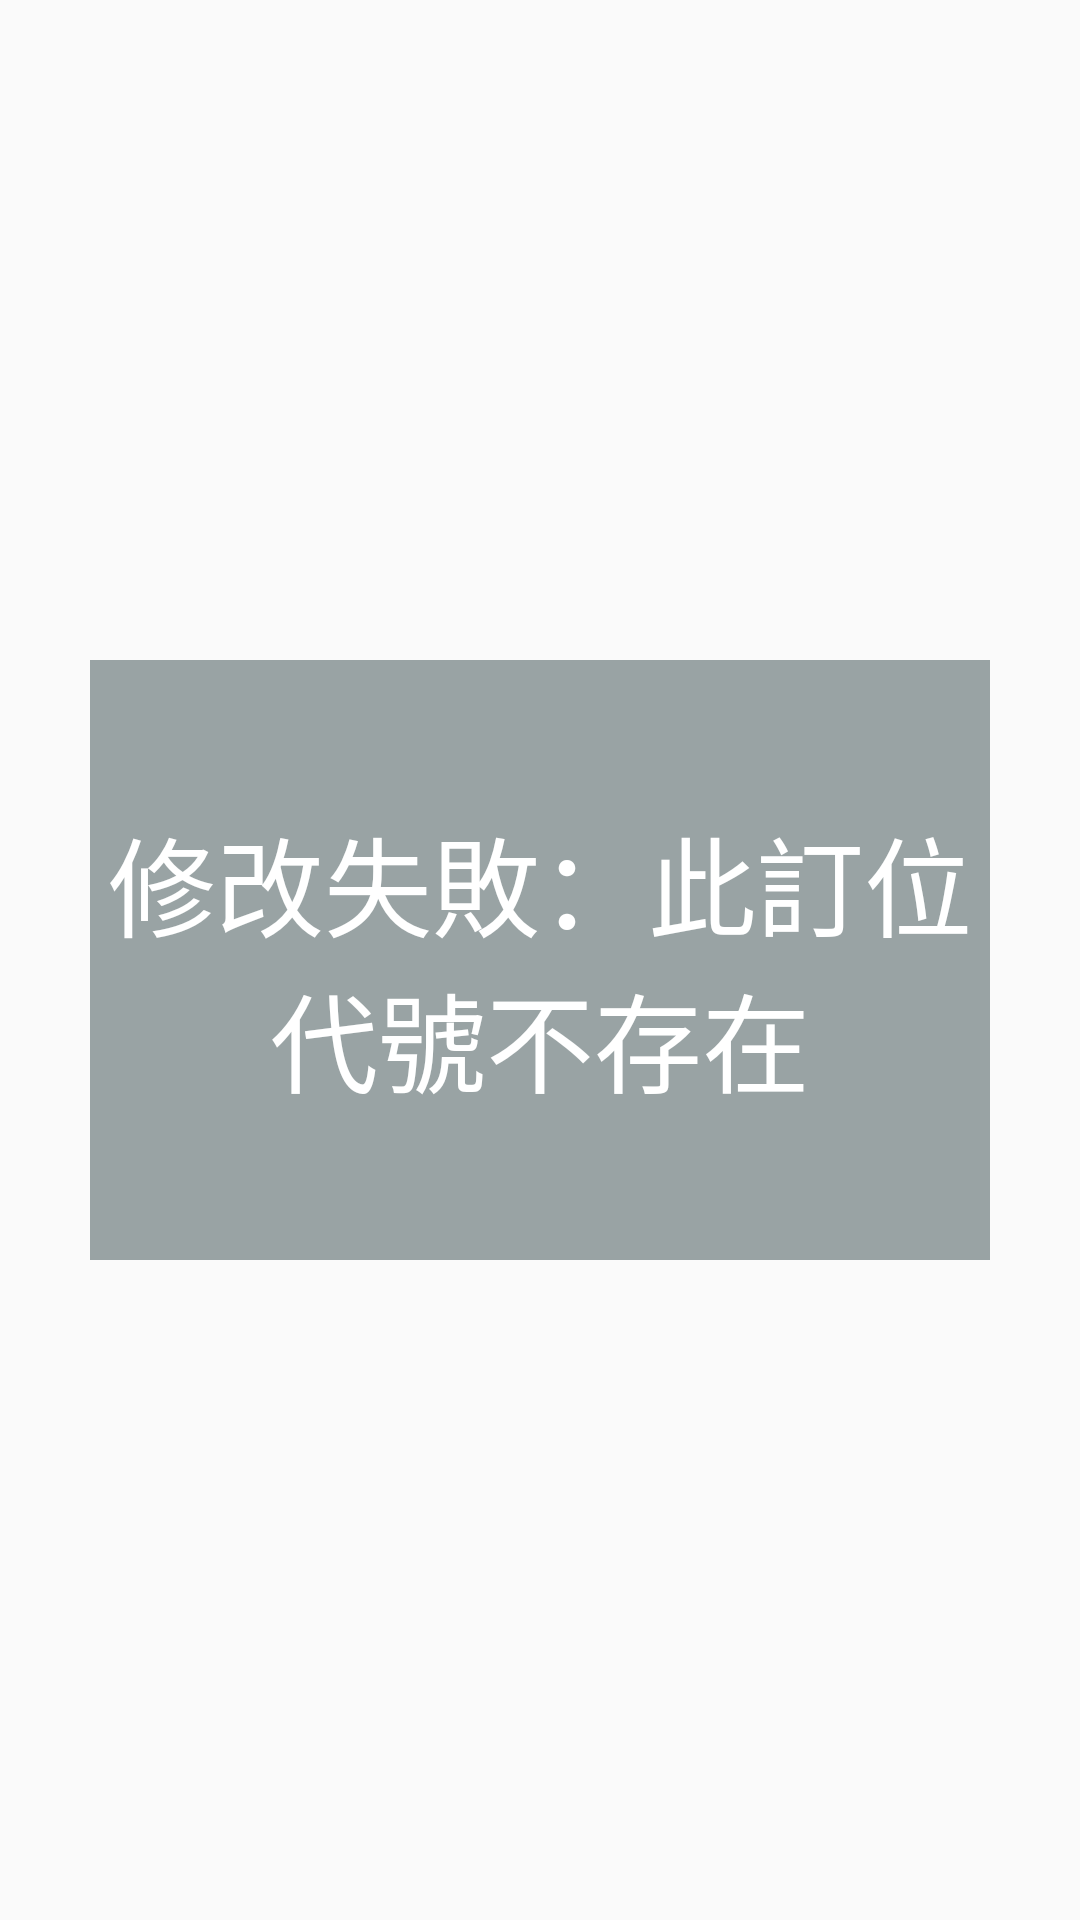

This screen was rendered from an Android layout file. Write that file and the resources it references.
<!-- AndroidManifest.xml: application theme AppTheme -->
<!-- res/layout/failed_modify_order_id_not_exist.xml -->
<?xml version="1.0" encoding="utf-8"?>
<LinearLayout
    xmlns:android="http://schemas.android.com/apk/res/android"
    android:layout_width="match_parent"
    android:layout_height="match_parent"
    android:gravity="center"
    android:orientation="vertical">

    <TextView
        style="@style/TextDialog"
        android:text="@string/failed_modify_order_id_not_exist" />
</LinearLayout>
<!-- resources referenced by this layout -->
<resources>
  <string name="failed_modify_order_id_not_exist">修改失敗：此訂位代號不存在</string>
  <style name="TextDialog">
          <item name="android:layout_width">300dp</item>
          <item name="android:layout_height">200dp</item>
          <item name="android:background">#99A3A4</item>
          <item name="android:textColor">#FFFFFF</item>
          <item name="android:textSize">36sp</item>
          <item name="android:gravity">center</item>
      </style>
  <style name="AppTheme" parent="Theme.AppCompat.Light">
          
          <item name="colorPrimary">#FF9800</item>
          
          <item name="colorButtonNormal">#FF9800</item>
      </style>
</resources>
